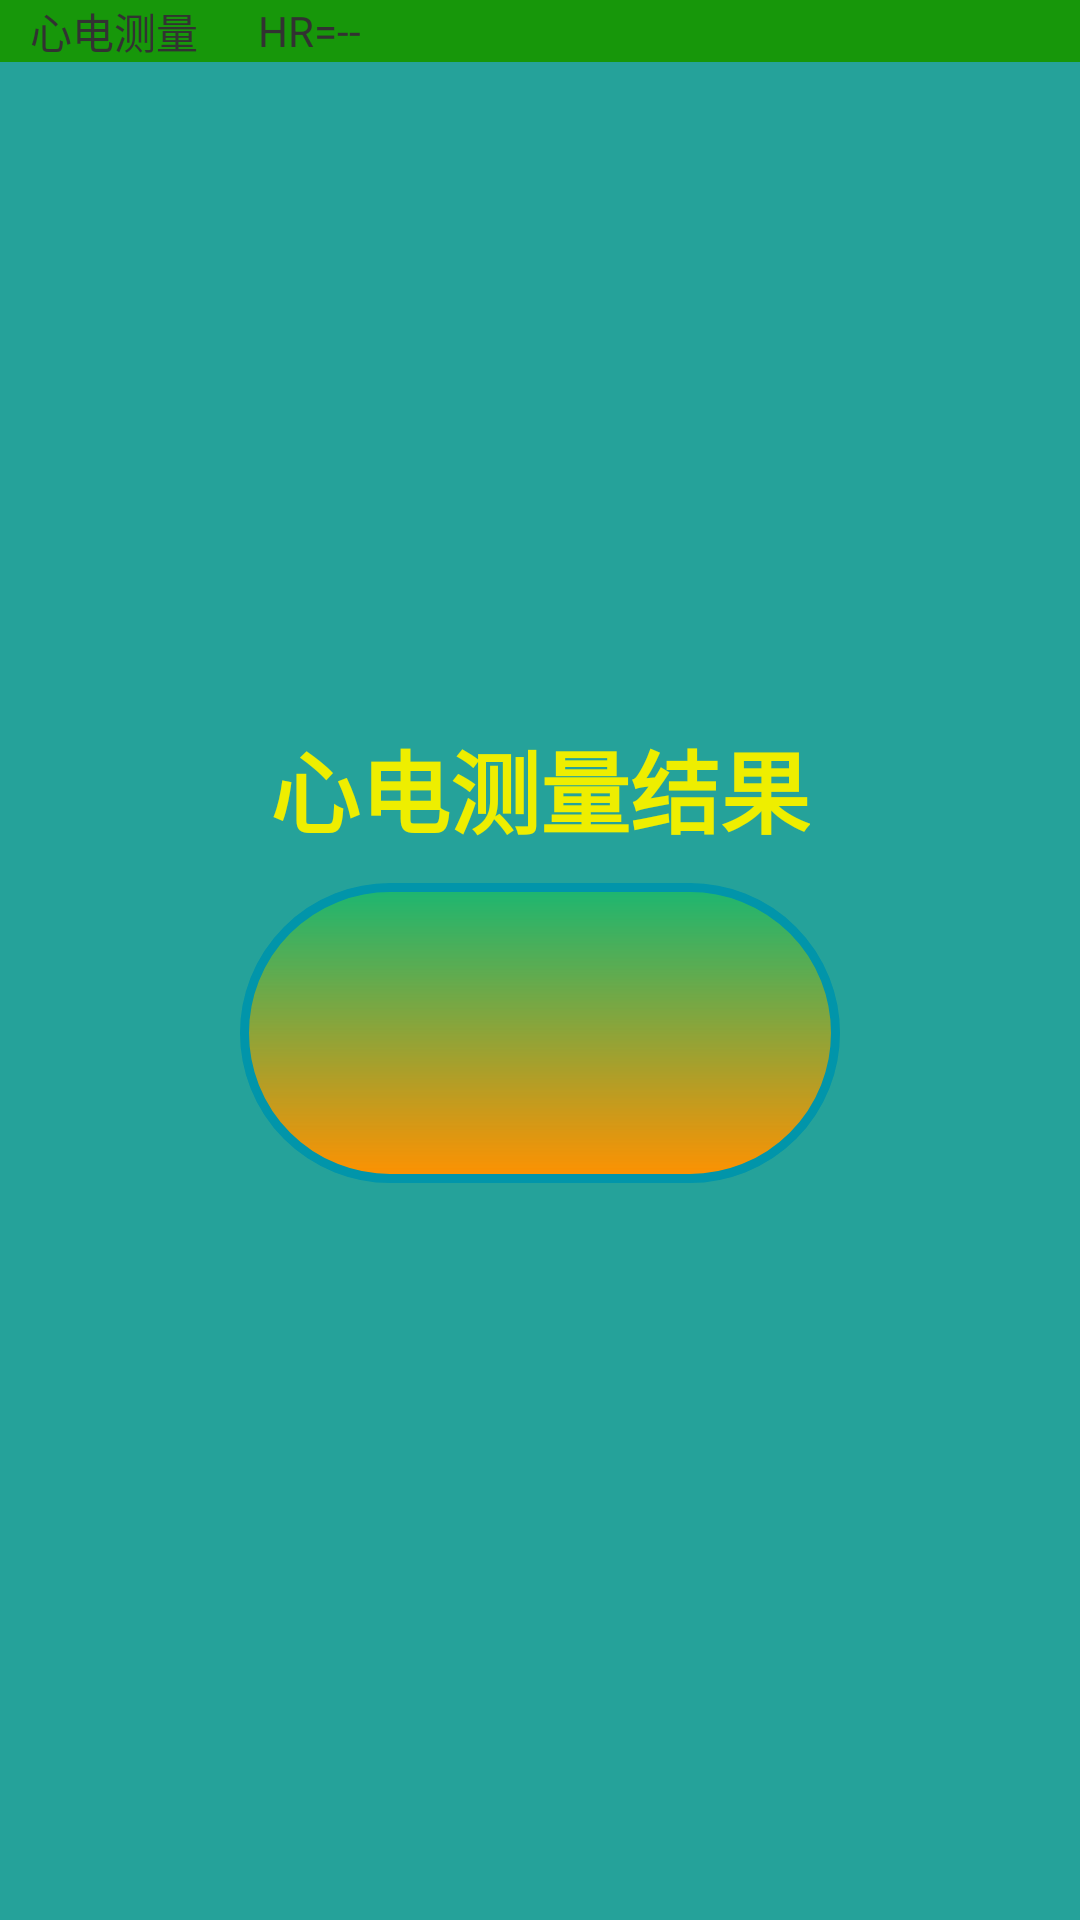

Layout XML and referenced resources for this Android screen:
<!-- AndroidManifest.xml: application theme android:Theme.Holo.Light -->
<!-- res/layout/main_context_pc80b.xml -->
<?xml version="1.0" encoding="utf-8"?>
<LinearLayout xmlns:android="http://schemas.android.com/apk/res/android"
    android:layout_width="match_parent"
    android:layout_height="match_parent"
    android:background="@drawable/background1"
    android:orientation="vertical" >
    <RelativeLayout
        android:layout_width="match_parent"
        android:layout_height="wrap_content"
        android:background="@color/title_bg_green" >

        <TextView
            android:id="@+id/main_pc80B_title_title"
            android:layout_width="wrap_content"
            android:layout_height="wrap_content"
            android:layout_alignParentStart="true"
            android:layout_centerVertical="true"
            android:layout_marginStart="10dp"
            android:text="@string/xindian" />

        <TextView
            android:id="@+id/main_pc80B_title_gain"
            android:layout_width="wrap_content"
            android:layout_height="wrap_content"
            android:layout_centerVertical="true"
            android:layout_marginStart="10dp"
            android:layout_toEndOf="@+id/main_pc80B_title_title" />

        <TextView
            android:id="@+id/main_pc80B_title_hr"
            android:layout_width="wrap_content"
            android:layout_height="wrap_content"
            android:layout_centerVertical="true"
            android:layout_marginStart="10dp"
            android:layout_toEndOf="@+id/main_pc80B_title_gain"
            android:text="@string/heartbeat" />

        <ImageView
            android:id="@+id/main_pc80B_title_battery"
            android:layout_width="wrap_content"
            android:layout_height="wrap_content"
            android:layout_alignParentEnd="true"
            android:layout_centerVertical="true"
            android:layout_marginEnd="10dp"
            android:src="@drawable/battery_3"
            android:visibility="invisible" />

        <ImageView
            android:id="@+id/main_pc80B_title_smooth"
            android:layout_width="wrap_content"
            android:layout_height="wrap_content"
            android:layout_centerVertical="true"
            android:layout_marginEnd="20dp"
            android:layout_toStartOf="@+id/main_pc80B_title_battery"
            android:src="@drawable/smooth"
            android:visibility="invisible"/>

        <ImageView
            android:id="@+id/main_pc80B_title_pulse"
            android:layout_width="wrap_content"
            android:layout_height="wrap_content"
            android:layout_centerVertical="true"
            android:layout_marginEnd="20dp"
            android:layout_toStartOf="@+id/main_pc80B_title_smooth"
            android:src="@drawable/mainheart_ok"
            android:visibility="invisible" />
    </RelativeLayout>
    <LinearLayout
        android:layout_width="match_parent"
        android:layout_height="wrap_content"
        android:layout_marginBottom="20dp"
        android:orientation="vertical" >
        <LinearLayout
            android:id="@+id/left_temperature_curve"
            android:layout_width="match_parent"
            android:layout_marginLeft="20dp"
            android:layout_marginRight="20dp"
            android:layout_height="200dp"
            android:orientation="horizontal" >
        </LinearLayout>
    </LinearLayout>
    <TextView
        android:id="@+id/main_pc80B_MSG1"
        android:layout_width="wrap_content"
        android:layout_height="wrap_content"
        android:layout_gravity="center"
        android:text="心电测量结果"
        android:layout_marginBottom="10dp"
        android:textColor="#EEEE00"
        android:textSize="30dp"
        android:textStyle="bold" />

    <TextView
        android:id="@+id/main_pc80B_MSG"
        android:layout_width="200dp"
        android:layout_height="100dp"
        android:layout_gravity="center"
        android:layout_marginLeft="20dp"
        android:layout_marginRight="20dp"
        android:background="@drawable/resultdisplay"
        android:gravity="center"
        android:textColor="@color/color_main_histogram3"
        android:textSize="24dp" />
    <TextView
        android:id="@+id/mTimer"
        android:layout_width="wrap_content"
        android:layout_height="wrap_content"
        android:layout_marginTop="10dp"
        android:layout_gravity="center"
        android:textColor="@android:color/holo_red_light"
        android:visibility="invisible"
        android:textSize="80sp"
        />

</LinearLayout>
<!-- resources referenced by this layout -->
<resources>
  <color name="color_main_histogram3">#2c39e3</color>
  <color name="title_bg_green">#17970a</color>
  <!-- drawable background1: jpg bitmap (drawable-mdpi, 94677 bytes) -->
  <!-- drawable mainheart_ok: png bitmap (drawable-hdpi, 3861 bytes) -->
  <!-- drawable resultdisplay (drawable-mdpi) -->
  <?xml version="1.0" encoding="utf-8"?>
  <shape xmlns:android="http://schemas.android.com/apk/res/android" >
  
      
      <solid android:color="@android:color/white" />
      
      <stroke
          android:width="3dp"
          android:color="#0195AA" />
      
      <corners android:radius="100dp" />
      
      <padding
          android:bottom="10dp"
          android:left="10dp"
          android:right="10dp"
          android:top="10dp" />
      
      <gradient
          android:angle="270"
          android:endColor="#FF9100"
          android:startColor="#40E0" />
  
  </shape>
  <string name="heartbeat">HR=--</string>
  <string name="xindian">心电测量</string>
</resources>
